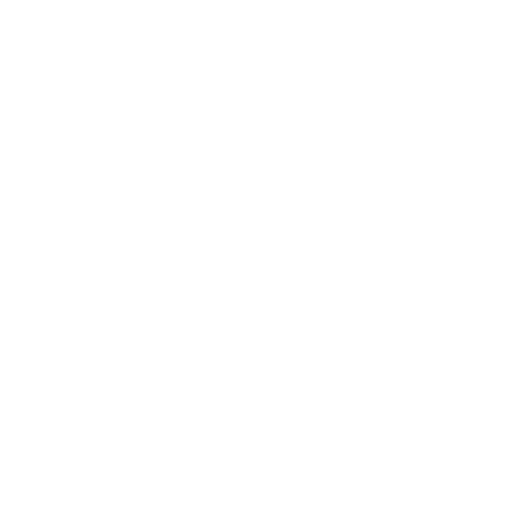
t = 0.00 s
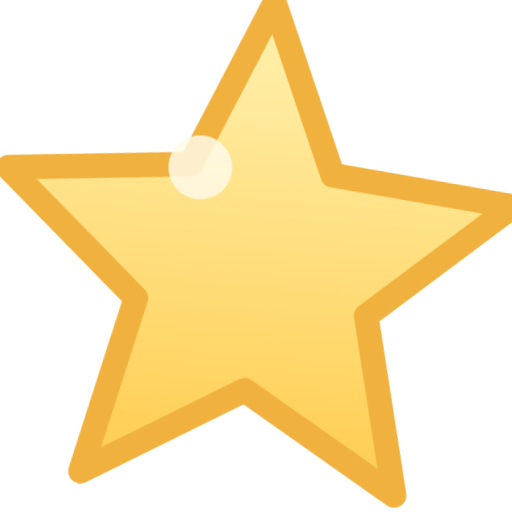
t = 0.23 s
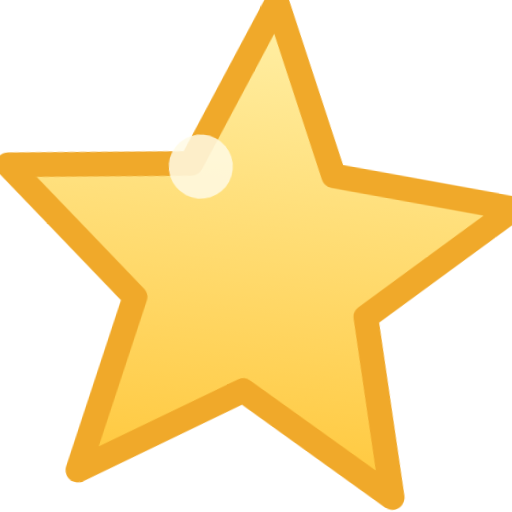
t = 0.40 s
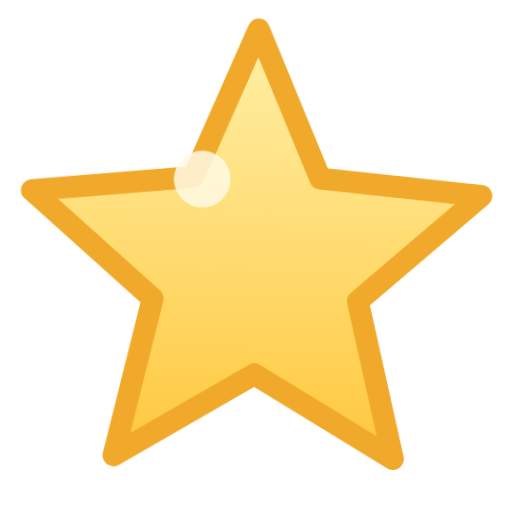
t = 0.60 s
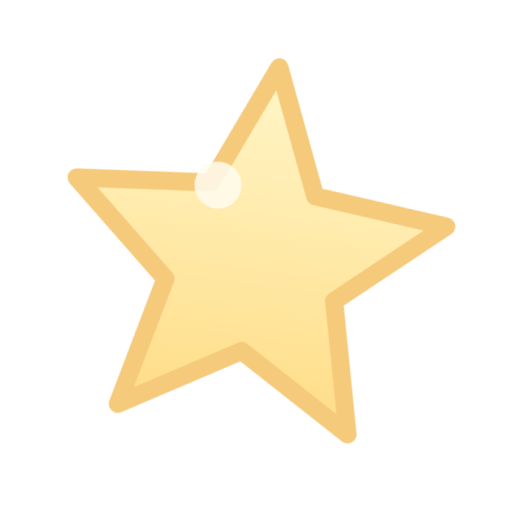
t = 0.78 s
t = 1.00 s: frame unchanged from t = 0.00 s, image omitted

The animated SVG that drew these frames (rendered in a browser with its animation timeline set to each time). Animation: 1 CSS @keyframes rule; one cycle of 1.00 s.

<svg xmlns="http://www.w3.org/2000/svg" viewBox="0 0 24 24" width="24" height="24">
  <defs>
    <linearGradient id="sg" x1="0" y1="0" x2="0" y2="1">
      <stop offset="0" stop-color="#fff0a8"/>
      <stop offset="1" stop-color="#ffc83d"/>
    </linearGradient>
  </defs>
  <style>
    .star { transform-box: fill-box; transform-origin: center; animation: starspin 1s ease-out forwards; }
    @keyframes starspin {
      0%   { opacity: 0; transform: scale(.2) rotate(-30deg); }
      30%  { opacity: 1; transform: scale(1.25) rotate(8deg); }
      70%  { opacity: 1; transform: scale(1) rotate(0); }
      100% { opacity: 0; transform: scale(.6) rotate(20deg); }
    }
  </style>
  <g class="star">
    <path d="M12 1.6 L14.9 8.4 L22.3 9.1 L16.7 14 L18.4 21.2 L12 17.4 L5.6 21.2 L7.3 14 L1.7 9.1 L9.1 8.4 Z" fill="url(#sg)" stroke="#f0a92a" stroke-width="1" stroke-linejoin="round"/>
    <circle cx="9.5" cy="8.5" r="1.3" fill="#fffbe6" opacity=".85"/>
  </g>
</svg>
